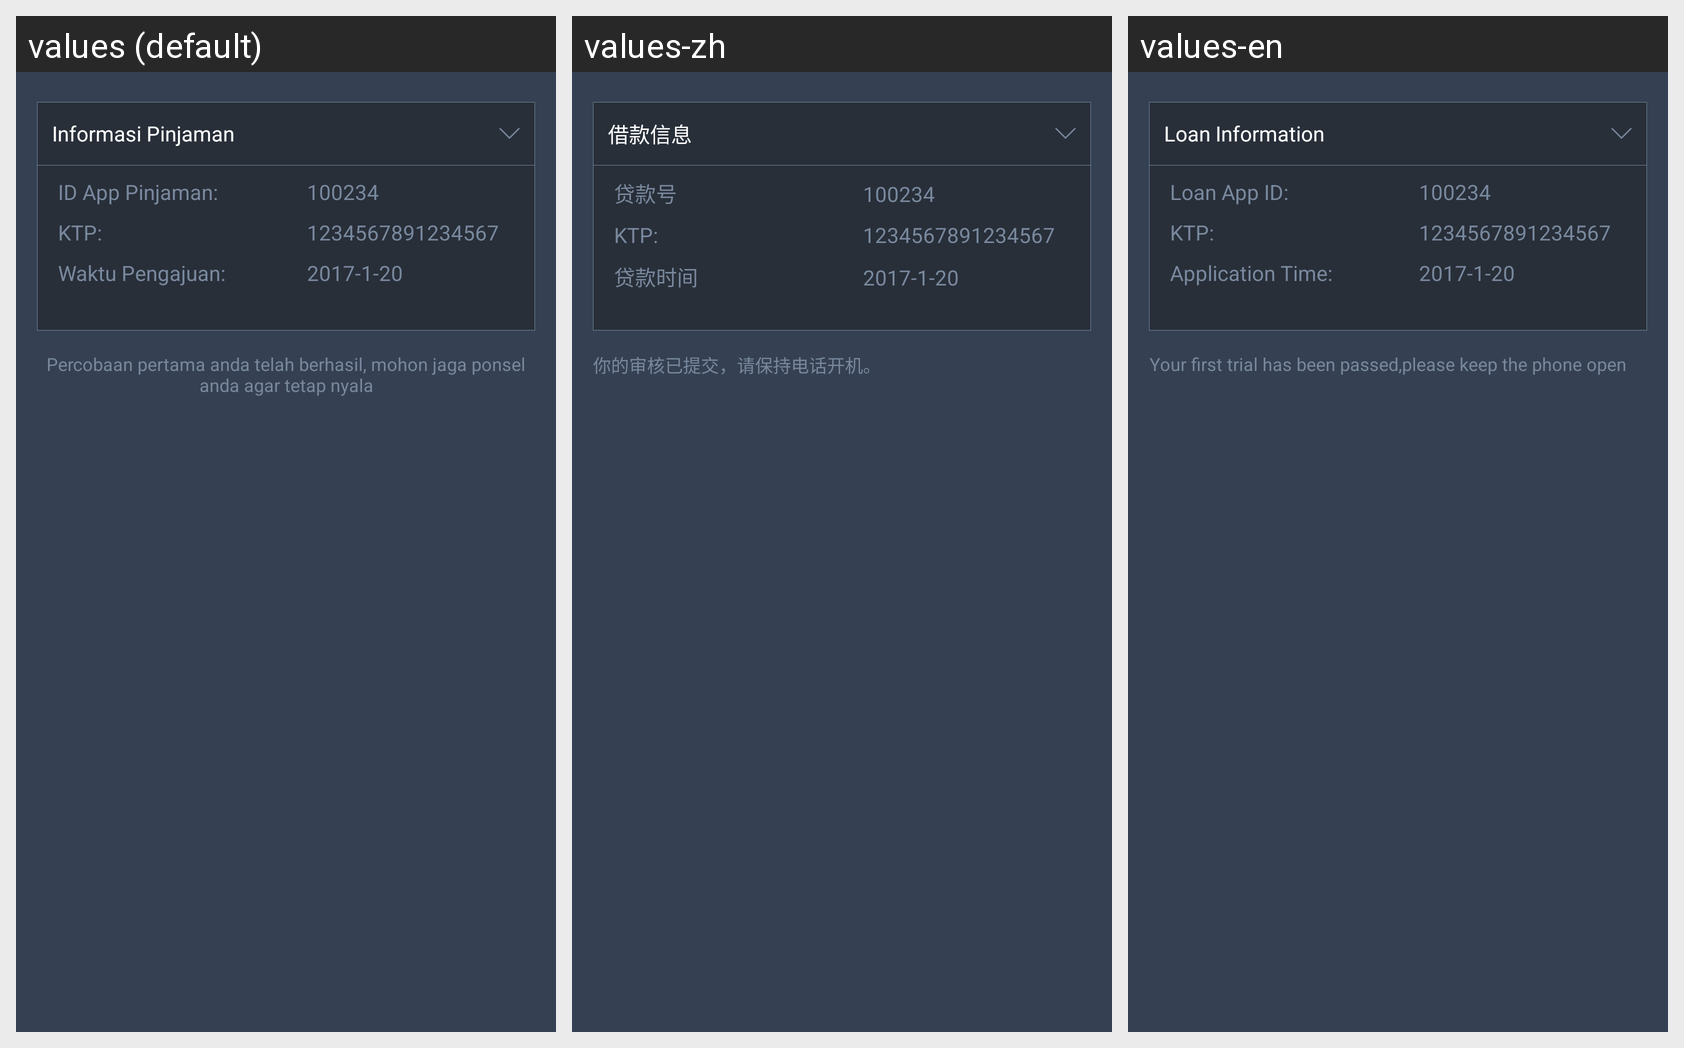

Strings drawn on this Android screen and how each of the app's shown locales translates them:
Android screen res/layout/fragment_main_loan_in_process.xml rendered under 3 locales, left to right: values (default), values-zh, values-en. Device: Nexus 5 (rendered at 1080×1920; each locale shown at half size, 540×960, under a caption strip naming it); theme AppTheme.
Strings drawn on this screen, with the default value and each locale's value (text and hints the layout hard-codes, and strings that could not be matched under every locale, appear in the picture but are not listed):

textview_loan_info_statement
  values: Informasi Pinjaman
  values-zh: 借款信息
  values-en: Loan Information

loan_app_id
  values: ID App Pinjaman:
  values-zh: 贷款号
  values-en: Loan App ID:

loan_app_KTP
  values: KTP:
  values-zh: KTP:  [not translated; the default value is used]
  values-en: KTP:

loan_create_time
  values: Waktu Pengajuan:
  values-zh: 贷款时间
  values-en: Application Time:

textview_laon_info_audit_passed_statement
  values: Percobaan pertama anda telah berhasil, mohon jaga ponsel anda agar tetap nyala
  values-zh: 你的审核已提交，请保持电话开机。
  values-en: Your first trial has been passed,please keep the phone open
